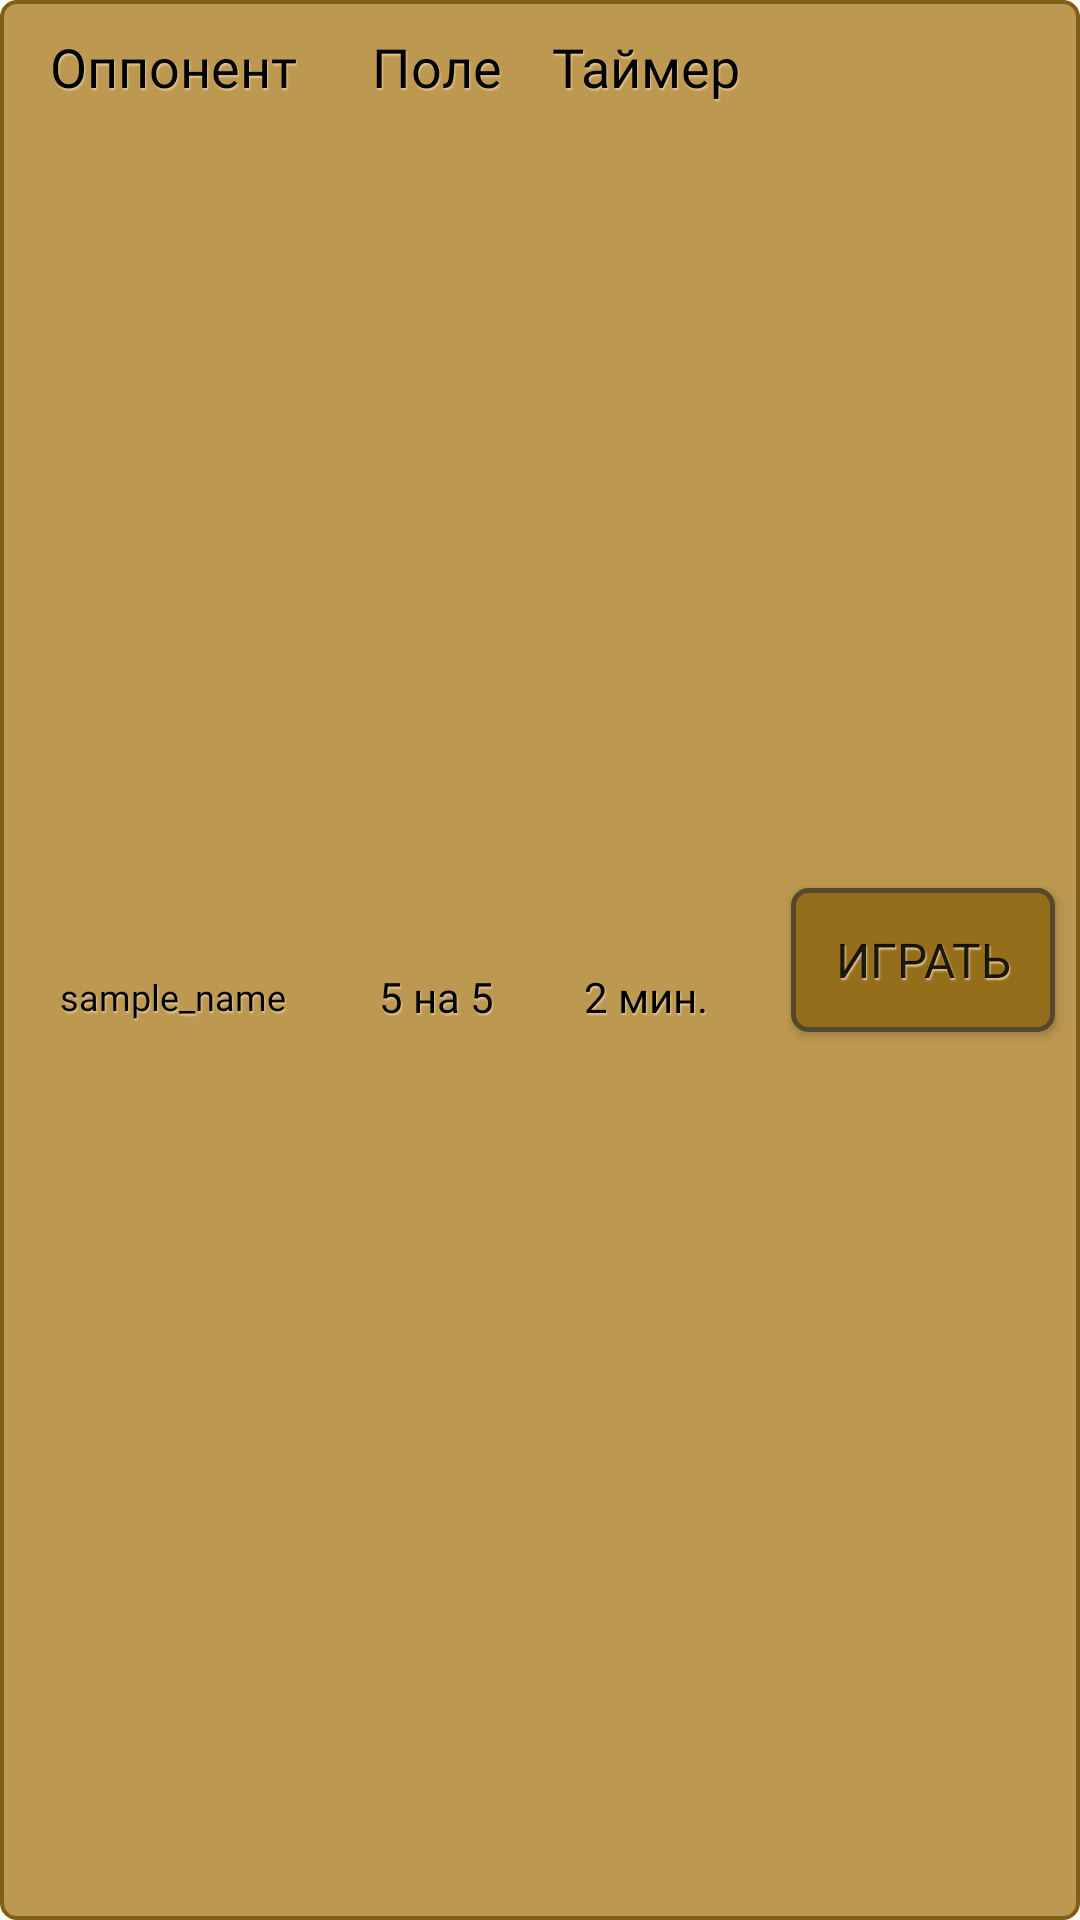

Layout XML and referenced resources for this Android screen:
<!-- AndroidManifest.xml: application theme Theme.MaterialComponents.DayNight.NoActionBar -->
<!-- res/layout/games_recycler_view_item.xml -->
<?xml version="1.0" encoding="utf-8"?>
<LinearLayout xmlns:android="http://schemas.android.com/apk/res/android"
    android:layout_width="match_parent"
    android:layout_height="wrap_content"
    android:background="@drawable/recycler_view_item_drawable"
    android:orientation="horizontal"
    android:paddingTop="10dp"
    android:paddingBottom="10dp">

    <LinearLayout
        android:layout_width="wrap_content"
        android:layout_height="match_parent"
        android:layout_weight="2"
        android:gravity="center"
        android:orientation="vertical">

        <TextView
            android:id="@+id/opponent_label_text_view"
            android:layout_width="wrap_content"
            android:layout_height="wrap_content"
            android:layout_weight="1"
            android:fontFamily="@font/kelly_slab_regular"
            android:shadowColor="@color/ripe_wheat"
            android:shadowDx="1.2"
            android:shadowDy="2"
            android:shadowRadius="0.9"
            android:text="@string/opponent_label_txt"
            android:textColor="@color/black"
            android:textSize="18sp" />

        <TextView
            android:id="@+id/opponentNameTextView"
            android:layout_width="wrap_content"
            android:layout_height="wrap_content"
            android:layout_weight="1"
            android:fontFamily="@font/kelly_slab_regular"
            android:shadowColor="@color/ripe_wheat"
            android:shadowDx="1.2"
            android:shadowDy="2"
            android:shadowRadius="0.9"
            android:text="sample_name"
            android:textColor="@color/black"
            android:textSize="12sp" />
    </LinearLayout>

    <LinearLayout
        android:layout_width="wrap_content"
        android:layout_height="match_parent"
        android:layout_weight="2"
        android:gravity="center"
        android:orientation="horizontal">

        <LinearLayout
            android:layout_width="wrap_content"
            android:layout_height="match_parent"
            android:layout_weight="1"
            android:gravity="center"
            android:orientation="vertical">

            <TextView
                android:id="@+id/game_grid_size_label_text_view"
                android:layout_width="wrap_content"
                android:layout_height="wrap_content"
                android:layout_weight="1"

                android:fontFamily="@font/kelly_slab_regular"
                android:shadowColor="@color/ripe_wheat"
                android:shadowDx="1.2"
                android:shadowDy="2"
                android:shadowRadius="0.9"
                android:text="@string/game_format_label_text"
                android:textColor="@color/black"
                android:textSize="18sp" />

            <TextView
                android:id="@+id/gameGridSizeTextView"
                android:layout_width="wrap_content"
                android:layout_height="wrap_content"
                android:layout_weight="1"
                android:fontFamily="@font/kelly_slab_regular"
                android:shadowColor="@color/ripe_wheat"
                android:shadowDx="1.2"
                android:shadowDy="2"
                android:shadowRadius="0.9"
                android:text="@string/five_on_five_btn_text"
                android:textColor="@color/black"
                android:textSize="14sp" />
        </LinearLayout>

        <LinearLayout
            android:layout_width="wrap_content"
            android:layout_height="match_parent"
            android:layout_weight="1"
            android:gravity="center"
            android:orientation="vertical">

            <TextView
                android:id="@+id/turnTimeLabelTextView"
                android:layout_width="wrap_content"
                android:layout_height="wrap_content"
                android:layout_weight="1"
                android:fontFamily="@font/kelly_slab_regular"
                android:shadowColor="@color/ripe_wheat"
                android:shadowDx="1.2"
                android:shadowDy="2"
                android:shadowRadius="0.9"
                android:text="@string/timer_label_text_view_text"
                android:textColor="@color/black"
                android:textSize="18sp" />

            <TextView
                android:id="@+id/turnTimeTextView"
                android:layout_width="wrap_content"
                android:layout_height="wrap_content"
                android:layout_weight="1"
                android:fontFamily="@font/kelly_slab_regular"
                android:shadowColor="@color/ripe_wheat"
                android:shadowDx="1.2"
                android:shadowDy="2"
                android:shadowRadius="0.9"
                android:text="@string/two_minutes_radio_text"
                android:textColor="@color/black"
                android:textSize="14sp" />
        </LinearLayout>

    </LinearLayout>

    <LinearLayout
        android:layout_width="wrap_content"
        android:layout_height="match_parent"
        android:layout_weight="1"
        android:gravity="center"
        android:orientation="vertical">

        <android.widget.Button
            android:id="@+id/joinRoomButton"
            android:layout_width="wrap_content"
            android:layout_height="48dp"
            android:background="@drawable/recycler_button"
            android:drawableStart="@drawable/recycler_button"
            android:drawableEnd="@drawable/recycler_button"
            android:drawablePadding="10dp"
            android:fontFamily="@font/kelly_slab_regular"
            android:shadowColor="@color/ripe_wheat"
            android:shadowDx="1.2"
            android:shadowDy="2"
            android:shadowRadius="0.9"
            android:text="@string/play_button_text"
            android:textSize="16sp" />

    </LinearLayout>

</LinearLayout>

    
    
    
    
    
    
<!-- resources referenced by this layout -->
<resources>
  <color name="black">#FF000000</color>
  <color name="ripe_wheat">#e2c78c</color>
  <!-- drawable recycler_button (drawable) -->
  <?xml version="1.0" encoding="utf-8"?>
  <selector xmlns:android="http://schemas.android.com/apk/res/android">
      <item android:drawable="@drawable/recycler_button_pressed" android:state_pressed="true" />
      <item android:drawable="@drawable/recycler_button_regular" android:state_pressed="false"/>
  </selector>
  <!-- drawable recycler_view_item_drawable (drawable) -->
  <?xml version="1.0" encoding="utf-8"?>
  <selector xmlns:android="http://schemas.android.com/apk/res/android">
      <item>
          <shape xmlns:android="http://schemas.android.com/apk/res/android" android:shape="rectangle">
              <stroke android:width="1.3dp" android:color="@color/carmel_woods" />
              <corners android:radius="5dp" />
              <solid android:color="@color/donegal_tweed" />
          </shape>
      </item>
  </selector>
  <string name="five_on_five_btn_text">5 на 5</string>
  <string name="game_format_label_text">Поле</string>
  <string name="one_minute_radio_text">1 мин.</string>
  <string name="opponent_label_txt">Оппонент</string>
  <string name="play_button_text">Играть</string>
  <string name="timer_label_text_view_text">Таймер</string>
  <string name="two_minutes_radio_text">2 мин.</string>
  <!-- drawable recycler_button_pressed (drawable) -->
  <?xml version="1.0" encoding="utf-8"?>
  <shape xmlns:android="http://schemas.android.com/apk/res/android"
      android:shape="rectangle">
      <stroke
          android:width="1.5dp"
          android:color="@color/burley_wood" />
      <corners android:radius="5dp" />
      <solid android:color="@color/lion_mane" />
  </shape>
  <!-- drawable recycler_button_regular (drawable) -->
  <?xml version="1.0" encoding="utf-8"?>
  <shape xmlns:android="http://schemas.android.com/apk/res/android"
  android:shape="rectangle">
  <stroke
      android:width="1.5dp"
      android:color="@color/burley_wood" />
  <corners android:radius="5dp" />
  <solid android:color="@color/goldenrod_tea" />
  </shape>
  <color name="carmel_woods">#7f5f17</color>
  <color name="donegal_tweed">#bc9850</color>
  <color name="burley_wood">#56472e</color>
  <color name="lion_mane">#b68832</color>
  <color name="goldenrod_tea">#956e1c</color>
</resources>
